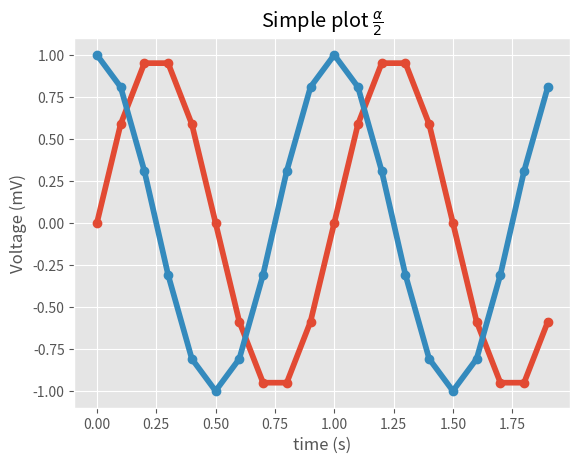

Here is the Python script that generated this plot:
#!/usr/bin/env python3

import matplotlib.pyplot as plt
import numpy as np
#plt.switch_backend('QT5Agg')
plt.style.use("ggplot")

t = np.arange(0.0, 2.0, 0.1)
s = np.sin(2 * np.pi * t)
s2 = np.cos(2 * np.pi * t)
plt.plot(t, s, "o-", lw=4.1)
plt.plot(t, s2, "o-", lw=4.1)
plt.xlabel("time (s)")
plt.ylabel("Voltage (mV)")
plt.title("Simple plot $\\frac{\\alpha}{2}$")
plt.grid(True)

plt.savefig("test.png")

plt.show()